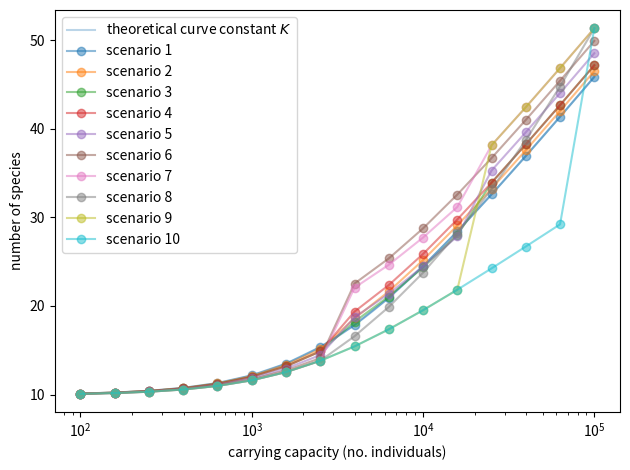

The matplotlib source for this figure: (Note: this script raises an exception after producing the figure.)
# create two 'baseline' scenarios from which we can vary the parameters to explore
# the effect of area, immigration rate, and number of niches

import numpy as np
import matplotlib.pyplot as plt
from scipy.special import digamma
import pandas as pd


# parameters
# ---

# where to save results
dir_results = '../../results/neutral_vary_K/'

# write_csv = False

# choose parameter values similar to the survey example
H = 16          # number of islands

theta = 10
m = 0.00075
pwr_min = 2 # range of area of each island (10**pwr km^2)
pwr_max = 5 # aim for J_crit = 3.2e3

suffix = '_3'

# vary K { archipelago_ID: KV }
vary_K = {
        1: [10]*16,
        2: [10]*8 + [11]*8,
        3: [10]*8 + [11]*4 + [12]*4,
        4: [10]*8 + [12]*8,
        5: [10]*8 + [12]*4 + [14]*4,
        6: [10]*8 + [16]*8,
        7: [10]*8 + [16]*4 + [18]*4,
        8: [10]*8 + list(range(11,19)),
        9: [10]*12 + [18]*4,
        10: [10]*15 + [18]
        }


# plot the theoretical curve for the first one
# ---

# function to define theoretical curve
S_fnc = lambda theta_k, K, J_k, m: theta_k*K*( digamma( theta_k + ((J_k-1)*m/(1-m))*( digamma(((J_k-1)*m/(1-m))+J_k) - digamma(((J_k-1)*m/(1-m))) ) ) - digamma( theta_k ) )
# K is the no. niches on this island, theta_k is the fundamental biodiversity in niche k, and J_k is the no. of individuals in niche k

# get the colour cycle
colours = plt.rcParams['axes.prop_cycle'].by_key()['color']

# the first one with constant K
K = vary_K[1][0]

# get a smooth curve
pwrV_theor = np.linspace(pwr_min, pwr_max, 50)
JV_theor = [ 10**pwr for pwr in pwrV_theor ]
SV = [ S_fnc(theta/K, K, J/K, m) for J in JV_theor ]

# plot
plt.xscale('log')
plt.plot(JV_theor, SV, color=colours[0], alpha=0.3, label=r'theoretical curve constant $K$')         # smooth curve


# plot points for each other K scenario
# ---

# create points for each island linear along the J range
pwrV = np.linspace(pwr_min, pwr_max, H)
JV_pts = [ 10**pwr for pwr in pwrV ]

for colour, (archipelago_ID, KV) in zip(colours, vary_K.items()):

    # number of species for the points
    theta_kV = [ theta / max(KV) ] * H # evently split between max no. niches
    J_kV = [ J / k for J, k in zip(JV_pts, KV) ]
    SV_pts = [ S_fnc(theta_k, K, J_k, m) for theta_k, K, J_k in zip(theta_kV, KV, J_kV) ]

    # plot points
    plt.plot(JV_pts, SV_pts, '-o', color=colour, alpha=0.5, label='scenario ' + str(archipelago_ID))    # sample points


# plot decorations and save
# ---
plt.legend(loc='best')
plt.xlabel(r'carrying capacity (no. individuals)')
plt.ylabel(r'number of species')
plt.tight_layout()
plt.savefig(dir_results + 'richness' + suffix + '.pdf')
plt.close()


# save to a csv file
# ---

fname_csv = dir_results + 'archipelago_params' + suffix + '.csv'

# columns:
# suffix, archipelago_ID, H, theta, theta_0..theta_K, K_0..K_{H-1}, T_0..T_{H-1}, J_0..J_{H-1}, m_0..m_{H-1}
columns = ['suffix', 'archipelago_ID', 'H', 'theta', 'K'] + \
        [ 'theta_' + str(k) for k in range(K) ] + \
        [ 'K_' + str(h) for h in range(H) ] + \
        [ 'T_' + str(h) for h in range(H) ] + \
        [ 'J_' + str(h) for h in range(H) ] + \
        [ 'm_' + str(h) for h in range(H) ]

data_rows = list()

for archipelago_ID, KV in vary_K.items():

    K_max = max(KV)
    data_row = [suffix, archipelago_ID, H, theta, K_max ]

    data_row += [ theta/K_max]*K

    # append each of the K_h, which are strings with the niche IDs e.g., 0|1|2 means island h has niches 0, 1, and 2
    for h in range(H):
        data_row += ['|'.join([ str(i) for i in range(KV[h]) ])]

    data_row += [ np.inf ]*H

    data_row += JV_pts

    data_row += [m]*H

    data_rows.append(data_row)


# make dataframe and save
df = pd.DataFrame.from_records(data_rows, columns=columns)
df.to_csv(fname_csv, mode='w', header=True, index=False)
